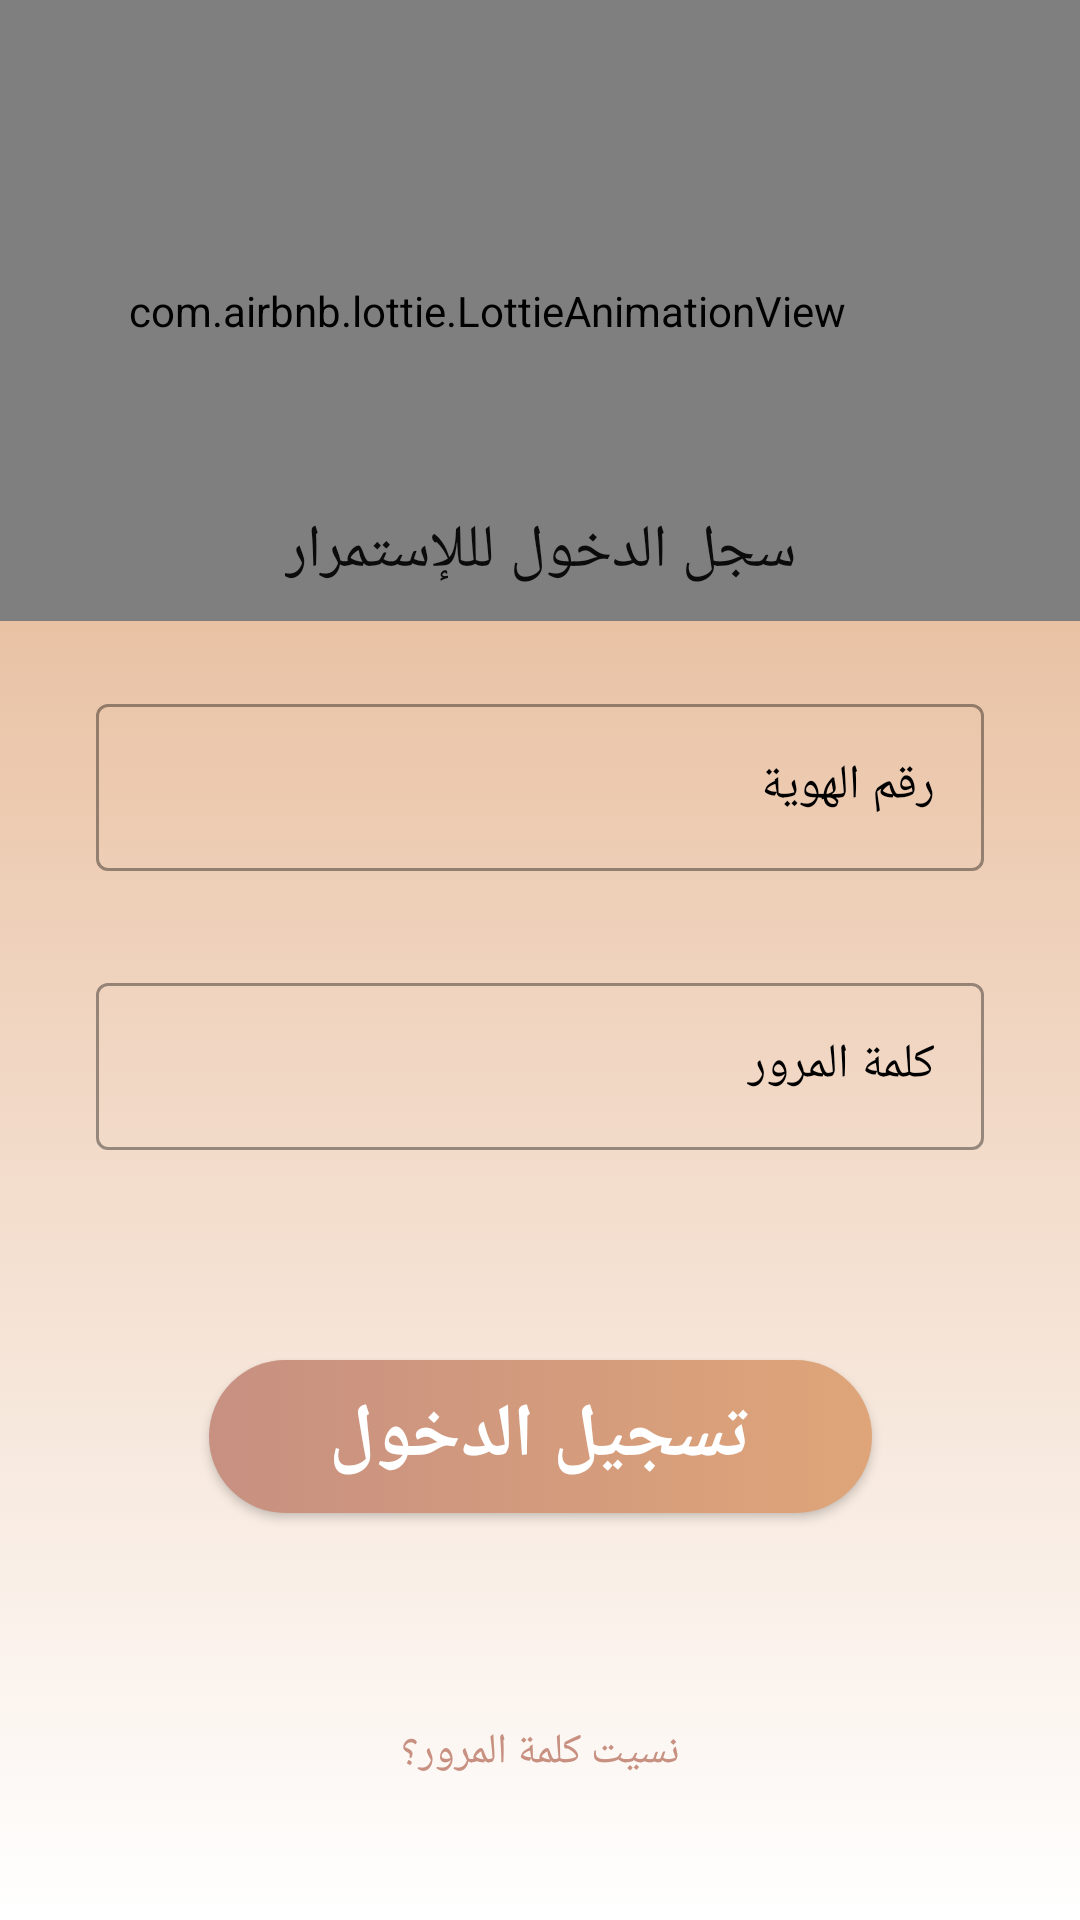

Here is an Android app screen rendered from its layout file. Give the layout XML and the strings, colors and styles it references.
<!-- AndroidManifest.xml: application theme Theme.Livestock -->
<!-- res/layout/fragment_sign_in.xml -->
<?xml version="1.0" encoding="utf-8"?>
<androidx.constraintlayout.widget.ConstraintLayout xmlns:android="http://schemas.android.com/apk/res/android"
    xmlns:tools="http://schemas.android.com/tools"
    android:layout_width="match_parent"
    android:layout_height="match_parent"
    xmlns:app="http://schemas.android.com/apk/res-auto"
    tools:context=".UI.SignInFragment"
    android:background="@drawable/background_shadow">

    <com.airbnb.lottie.LottieAnimationView
        android:id="@+id/lottieAnimationView"
        android:layout_width="419dp"
        android:layout_height="207dp"
        app:layout_constraintEnd_toEndOf="parent"
        app:layout_constraintHorizontal_bias="0.806"
        app:layout_constraintStart_toStartOf="parent"
        app:layout_constraintTop_toTopOf="parent"
        app:lottie_autoPlay="true"
        app:lottie_loop="true"
        app:lottie_rawRes="@raw/camel"
        app:lottie_url="REPLACE_JSON_URL">

    </com.airbnb.lottie.LottieAnimationView>

    <TextView
        android:id="@+id/textView2"
        android:layout_width="wrap_content"
        android:layout_height="wrap_content"
        android:layout_marginTop="170dp"
        android:text="سجل الدخول لللإستمرار"
        android:textColor="#0B0B0B"
        android:textSize="20sp"
        app:layout_constraintEnd_toEndOf="parent"
        app:layout_constraintStart_toStartOf="parent"
        app:layout_constraintTop_toTopOf="parent" />

    <com.google.android.material.textfield.TextInputLayout
        android:id="@+id/id"
        style="@style/Widget.MaterialComponents.TextInputLayout.OutlinedBox"
        android:layout_width="match_parent"
        android:layout_height="wrap_content"
        android:layout_marginStart="32dp"
        android:layout_marginTop="32dp"
        android:layout_marginEnd="32dp"
        android:hint="رقم الهوية"
        android:textColorHint="@color/black"
        app:layout_constraintEnd_toEndOf="parent"
        app:layout_constraintStart_toStartOf="parent"
        app:layout_constraintTop_toBottomOf="@+id/textView2">

        <com.google.android.material.textfield.TextInputEditText
            android:layout_width="match_parent"
            android:layout_height="wrap_content"
            android:inputType="number"
            android:textColor="@color/black" />

    </com.google.android.material.textfield.TextInputLayout>

    <com.google.android.material.textfield.TextInputLayout
        style="@style/Widget.MaterialComponents.TextInputLayout.OutlinedBox"
        android:id="@+id/password"
        android:layout_width="match_parent"
        android:layout_height="wrap_content"
        android:layout_marginStart="32dp"
        android:layout_marginTop="32dp"
        android:layout_marginEnd="32dp"
        android:hint="كلمة المرور"
        android:textColorHint="@color/black"
        app:layout_constraintEnd_toEndOf="parent"
        app:layout_constraintStart_toStartOf="parent"
        app:layout_constraintTop_toBottomOf="@+id/id">

        <com.google.android.material.textfield.TextInputEditText
            android:layout_width="match_parent"
            android:layout_height="wrap_content"
            android:textColor="@color/black"
            android:ems="10"
            android:inputType="textPassword" />

    </com.google.android.material.textfield.TextInputLayout>


    <androidx.appcompat.widget.AppCompatButton
        android:id="@+id/materialButton"
        android:layout_width="221dp"
        android:layout_height="51dp"
        android:layout_marginTop="70dp"
        android:background="@xml/round_button"
        android:text="تسجيل الدخول"
        android:textColor="@color/white"
        android:textSize="25dp"
        android:textStyle="bold"
        app:cornerRadius="30dp"
        app:layout_constraintEnd_toEndOf="parent"
        app:layout_constraintStart_toStartOf="parent"
        app:layout_constraintTop_toBottomOf="@+id/password"
        tools:ignore="HardcodedText">

    </androidx.appcompat.widget.AppCompatButton>

    <TextView
        android:id="@+id/passwordBack"
        android:layout_width="wrap_content"
        android:layout_height="wrap_content"
        android:layout_marginTop="70dp"
        android:text="نسيت كلمة المرور؟"
        android:textColor="#c79081"
        app:layout_constraintEnd_toEndOf="parent"
        app:layout_constraintStart_toStartOf="parent"
        app:layout_constraintTop_toBottomOf="@+id/materialButton" />

    <TextView
        android:id="@+id/textView4"
        android:layout_width="wrap_content"
        android:layout_height="wrap_content"
        android:layout_marginTop="100dp"
        android:layout_marginEnd="100dp"
        android:text="ليس لديك حساب؟"
        android:textColor="@color/black"
        app:layout_constraintEnd_toEndOf="parent"
        app:layout_constraintHorizontal_bias="0.541"
        app:layout_constraintStart_toStartOf="parent"
        app:layout_constraintTop_toBottomOf="@+id/passwordBack" />

    <TextView
        android:id="@+id/register"
        android:layout_width="wrap_content"
        android:layout_height="wrap_content"
        android:layout_marginTop="100dp"
        android:text="سجل الآن"
        android:textColor="#c79081"
        app:layout_constraintEnd_toEndOf="parent"
        app:layout_constraintStart_toEndOf="@+id/textView4"
        app:layout_constraintTop_toBottomOf="@+id/passwordBack" />

</androidx.constraintlayout.widget.ConstraintLayout>
<!-- resources referenced by this layout -->
<resources>
  <!-- drawable background_shadow (drawable) -->
  <?xml version="1.0" encoding="utf-8"?>
  <selector xmlns:android="http://schemas.android.com/apk/res/android">
      <item>
          <shape>
              <gradient android:angle="90"
                  android:startColor="@color/cardview_light_background"
                  android:endColor="#dfa579"
                  android:type="linear">
  
              </gradient>
          </shape>
      </item>
  </selector>
  <style name="Theme.Livestock" parent="Theme.MaterialComponents.DayNight">
          
          <item name="colorPrimary">@color/black</item>
          <item name="colorPrimaryVariant">#C79081</item>
          <item name="colorOnPrimary">@color/white</item>
          
          <item name="colorSecondary">@color/teal_200</item>
          <item name="colorSecondaryVariant">@color/teal_700</item>
          <item name="colorOnSecondary">@color/black</item>
          
          <item name="android:statusBarColor" tools:targetApi="l">?attr/colorPrimaryVariant</item>
          
  
      </style>
  <!-- not gathered from this repository: default colours our renderer supplied (Android Studio template values) -->
  <color name="teal_200">#FF03DAC5</color>
  <color name="teal_700">#FF018786</color>
  <color name="black">#FF000000</color>
  <color name="white">#FFFFFFFF</color>
</resources>
